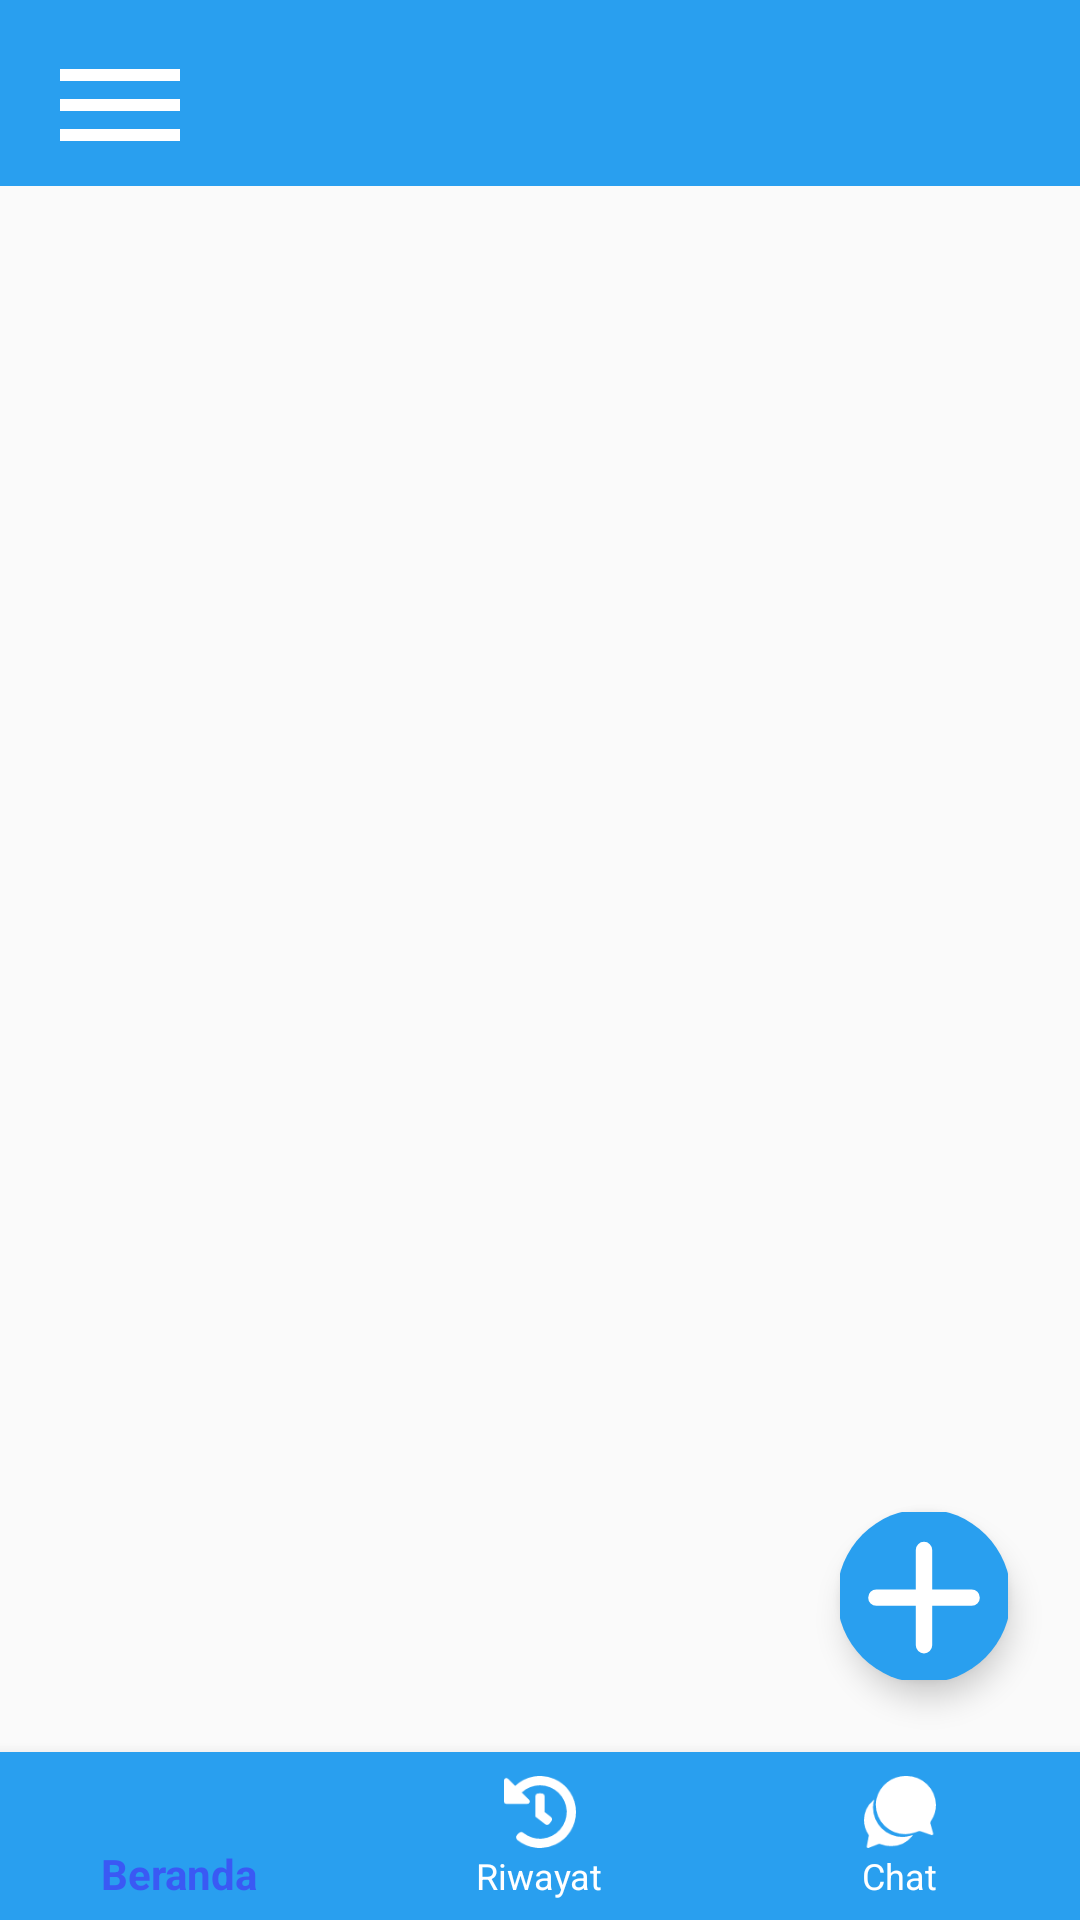

Produce the Android XML layout that renders to this screen, including the resource entries it uses.
<!-- AndroidManifest.xml: application theme AppTheme.NoActionBar -->
<!-- res/layout/activity_home_1.xml -->
<?xml version="1.0" encoding="utf-8"?>
<RelativeLayout xmlns:android="http://schemas.android.com/apk/res/android"
    xmlns:app="http://schemas.android.com/apk/res-auto"
    xmlns:tools="http://schemas.android.com/tools"
    android:id="@+id/container"
    android:layout_width="match_parent"
    android:layout_height="match_parent"
    android:theme="@style/Theme.AppCompat.Light.DarkActionBar"
    tools:context="com.edicoding.picodiploma.rongsokinuser.HomeAct">

    <com.google.android.material.bottomnavigation.BottomNavigationView

        android:id="@+id/bottom_nav"
        android:layout_width="match_parent"
        android:layout_height="wrap_content"
        android:layout_alignParentBottom="true"
        android:layout_marginBottom="0dp"
        android:background="@color/colorPrimary"
        app:itemIconTint="@drawable/text"
        app:itemTextColor="@drawable/text"
        app:menu="@menu/bottom_nav_menu" />

    <androidx.appcompat.widget.Toolbar
        android:id="@+id/toolbar"
        android:layout_width="match_parent"
        android:layout_height="62dp"
        android:background="@color/colorPrimary">

        <Button
            android:layout_width="48dp"
            android:layout_height="48dp"
            android:layout_marginTop="12dp"
            android:layout_marginRight="24dp"
            android:background="@drawable/ic_dehaze_24px" />

    </androidx.appcompat.widget.Toolbar>

    <FrameLayout
        android:id="@+id/main_fragment"
        android:layout_width="match_parent"
        android:layout_height="match_parent"
        android:layout_above="@+id/bottom_nav"
        android:layout_below="@+id/toolbar"
        android:layout_marginTop="0dp" >

        <androidx.drawerlayout.widget.DrawerLayout
            android:layout_width="match_parent"
            android:layout_height="match_parent" />
    </FrameLayout>

    <com.google.android.material.floatingactionbutton.FloatingActionButton
        android:id="@+id/btn_tambah"
        android:layout_width="wrap_content"
        android:layout_height="wrap_content"
        android:layout_alignBottom="@+id/main_fragment"
        android:layout_alignParentEnd="true"
        android:layout_marginEnd="24dp"
        android:layout_marginBottom="24dp"
        android:src="@drawable/ic_btn_tambah"
        app:maxImageSize="58dp"/>

</RelativeLayout>
<!-- resources referenced by this layout -->
<resources>
  <color name="colorPrimary">#299FEF</color>
  <!-- drawable ic_btn_tambah (drawable) -->
  <vector xmlns:android="http://schemas.android.com/apk/res/android"
      android:width="53dp"
      android:height="53dp"
      android:viewportWidth="53"
      android:viewportHeight="53">
    <path
        android:pathData="M26.5,26.5m-26.5,0a26.5,26.5 0,1 1,53 0a26.5,26.5 0,1 1,-53 0"
        android:fillColor="#299fef"/>
    <path
        android:pathData="M24,41.5v-12h-12A2.5,2.5 0,0 1,9.5 27a2.5,2.5 0,0 1,2.5 -2.5h12L24,12.5A2.5,2.5 0,0 1,26.5 10a2.5,2.5 0,0 1,2.5 2.5v12h12A2.5,2.5 0,0 1,43.5 27a2.5,2.5 0,0 1,-2.5 2.5h-12v12A2.5,2.5 0,0 1,26.5 44,2.5 2.5,0 0,1 24,41.5Z"
        android:fillColor="#fff"/>
  </vector>
  <!-- drawable ic_dehaze_24px (drawable) -->
  <vector xmlns:android="http://schemas.android.com/apk/res/android"
      android:width="24dp"
      android:height="24dp"
      android:viewportWidth="24"
      android:viewportHeight="24">
    <path
        android:fillColor="#FFF"
        android:pathData="M2,15.5v2h20v-2L2,15.5zM2,10.5v2h20v-2L2,10.5zM2,5.5v2h20v-2L2,5.5z"/>
  </vector>
  <!-- drawable text (drawable) -->
  <?xml version="1.0" encoding="utf-8"?>
  <selector xmlns:android="http://schemas.android.com/apk/res/android">
      <item android:color="@color/colorBluebanget" android:state_checked="true" />
      <item android:color="@android:color/white"/>
  </selector>
  <style name="AppTheme.NoActionBar" parent="Theme.AppCompat.Light.NoActionBar">
          <item name="windowActionBar">false</item>
          <item name="windowNoTitle">true</item>
      </style>
  <color name="colorBluebanget">#3A59F4</color>
</resources>
